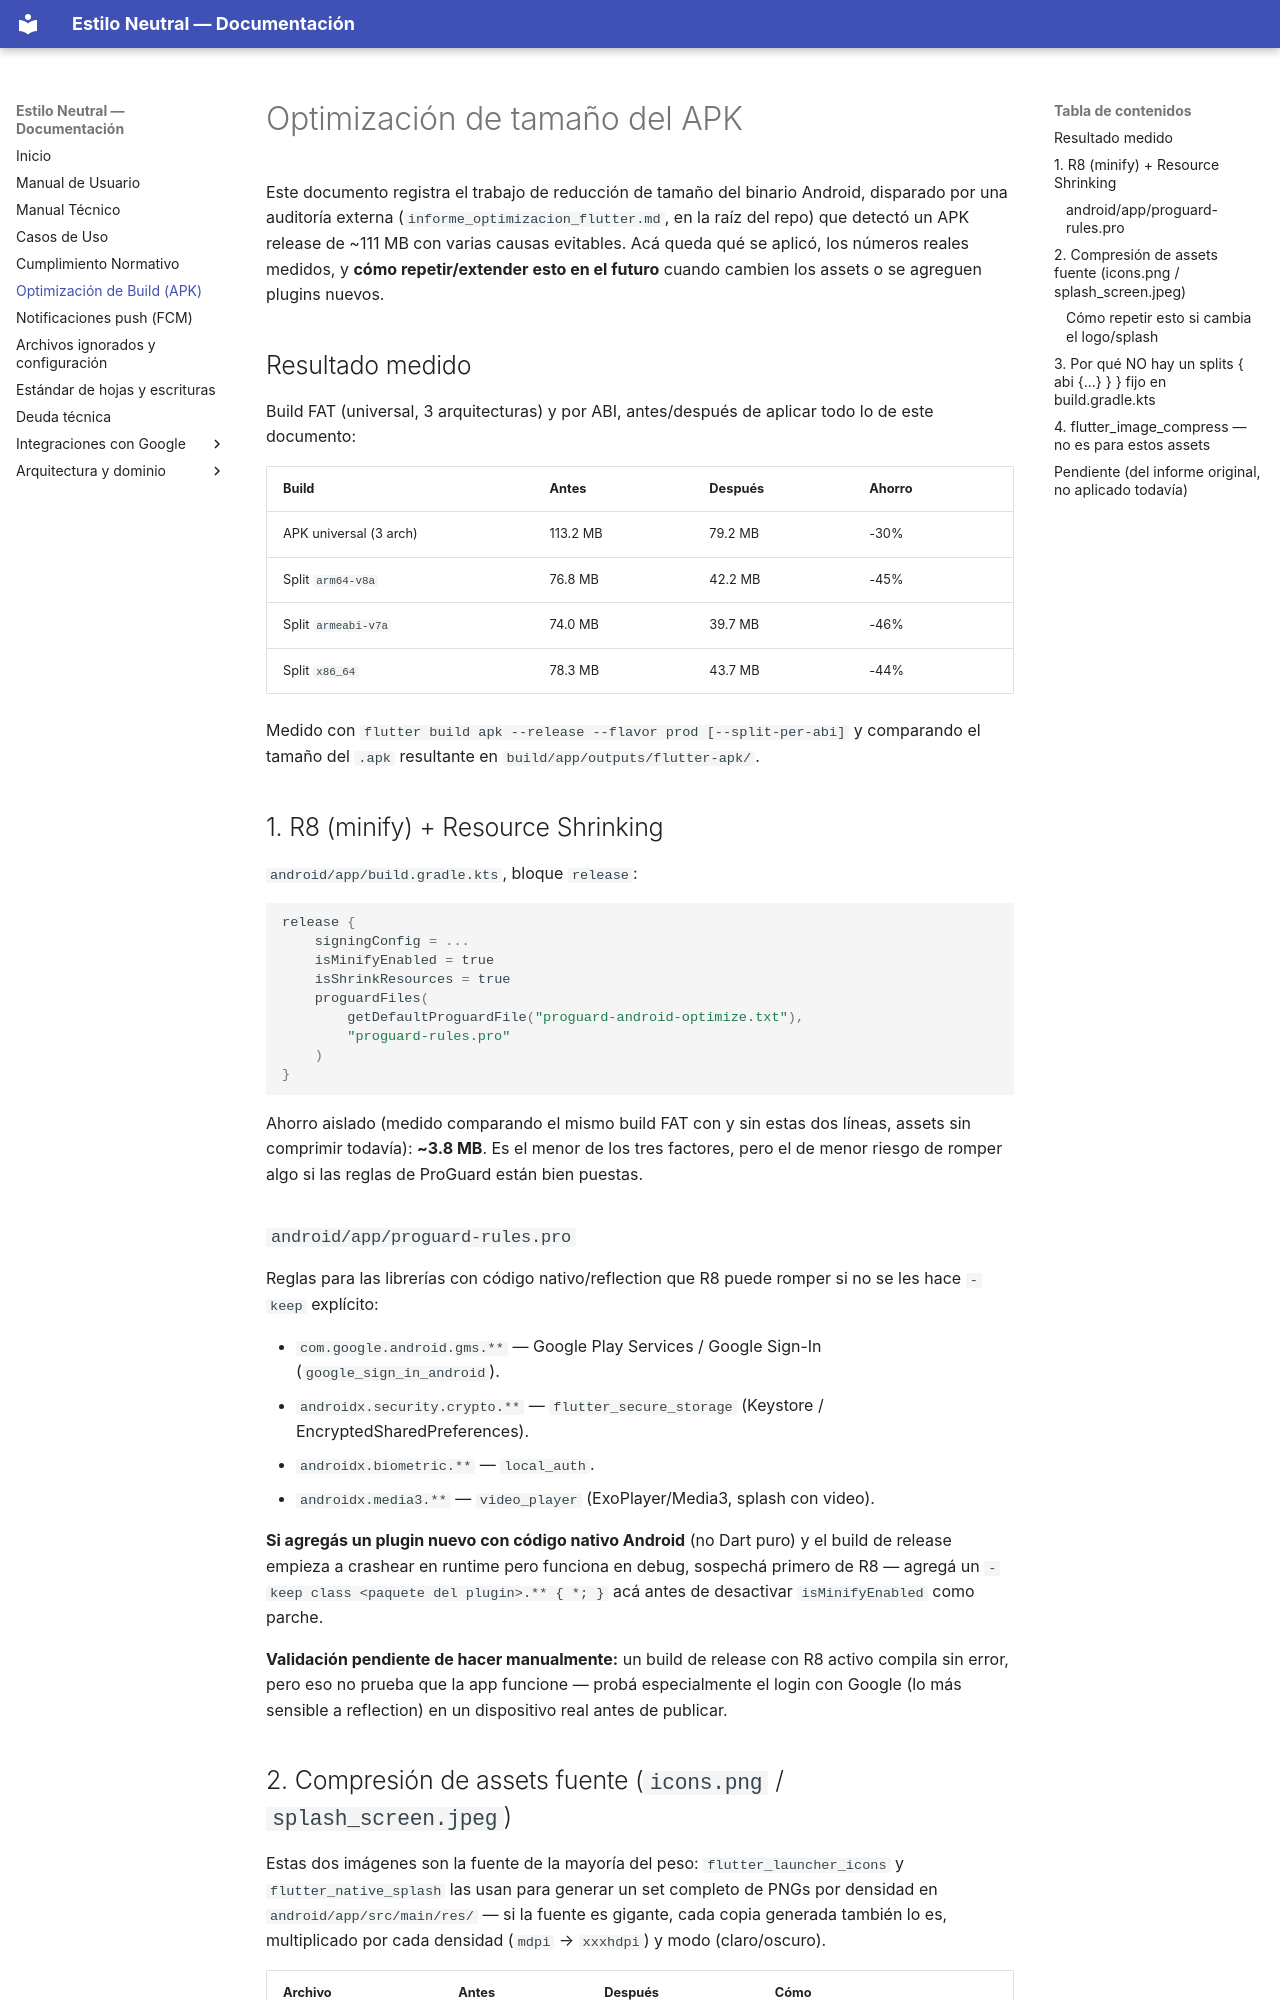

repository: xhnl21/estilo_neutral · page: build-optimizacion-apk/index.html · generator: mkdocs

# Optimización de tamaño del APK

Este documento registra el trabajo de reducción de tamaño del binario Android, disparado por una auditoría externa (`informe_optimizacion_flutter.md`, en la raíz del repo) que detectó un APK release de ~111 MB con varias causas evitables. Acá queda qué se aplicó, los números reales medidos, y **cómo repetir/extender esto en el futuro** cuando cambien los assets o se agreguen plugins nuevos.

## Resultado medido

Build FAT (universal, 3 arquitecturas) y por ABI, antes/después de aplicar todo lo de este documento:

| Build | Antes | Después | Ahorro |
|---|---|---|---|
| APK universal (3 arch) | 113.2 MB | 79.2 MB | -30% |
| Split `arm64-v8a` | 76.8 MB | 42.2 MB | -45% |
| Split `armeabi-v7a` | 74.0 MB | 39.7 MB | -46% |
| Split `x86_64` | 78.3 MB | 43.7 MB | -44% |

Medido con `flutter build apk --release --flavor prod [--split-per-abi]` y comparando el tamaño del `.apk` resultante en `build/app/outputs/flutter-apk/`.

## 1. R8 (minify) + Resource Shrinking

`android/app/build.gradle.kts`, bloque `release`:

```kotlin
release {
    signingConfig = ...
    isMinifyEnabled = true
    isShrinkResources = true
    proguardFiles(
        getDefaultProguardFile("proguard-android-optimize.txt"),
        "proguard-rules.pro"
    )
}
```

Ahorro aislado (medido comparando el mismo build FAT con y sin estas dos líneas, assets sin comprimir todavía): **~3.8 MB**. Es el menor de los tres factores, pero el de menor riesgo de romper algo si las reglas de ProGuard están bien puestas.

### `android/app/proguard-rules.pro`

Reglas para las librerías con código nativo/reflection que R8 puede romper si no se les hace `-keep` explícito:

- `com.google.android.gms.**` — Google Play Services / Google Sign-In (`google_sign_in_android`).
- `androidx.security.crypto.**` — `flutter_secure_storage` (Keystore / EncryptedSharedPreferences).
- `androidx.biometric.**` — `local_auth`.
- `androidx.media3.**` — `video_player` (ExoPlayer/Media3, splash con video).

**Si agregás un plugin nuevo con código nativo Android** (no Dart puro) y el build de release empieza a crashear en runtime pero funciona en debug, sospechá primero de R8 — agregá un `-keep class <paquete del plugin>.** { *; }` acá antes de desactivar `isMinifyEnabled` como parche.

**Validación pendiente de hacer manualmente:** un build de release con R8 activo compila sin error, pero eso no prueba que la app funcione — probá especialmente el login con Google (lo más sensible a reflection) en un dispositivo real antes de publicar.

## 2. Compresión de assets fuente (`icons.png` / `splash_screen.jpeg`)

Estas dos imágenes son la fuente de la mayoría del peso: `flutter_launcher_icons` y `flutter_native_splash` las usan para generar un set completo de PNGs por densidad en `android/app/src/main/res/` — si la fuente es gigante, cada copia generada también lo es, multiplicado por cada densidad (`mdpi` → `xxxhdpi`) y modo (claro/oscuro).

| Archivo | Antes | Después | Cómo |
|---|---|---|---|
| `assets/icons.png` | 7.0 MB (2048×2048) | 1.85 MB (1024×1024) | resize con `sips -z 1024 1024` |
| `assets/splash_screen.jpeg` | 2.77 MB (1536×2752) | 606 KB (misma resolución) | recompresión con `sips -s formatOptions 60` |

`android/app/src/main/res/` completo: **47 MB → 21 MB**.
